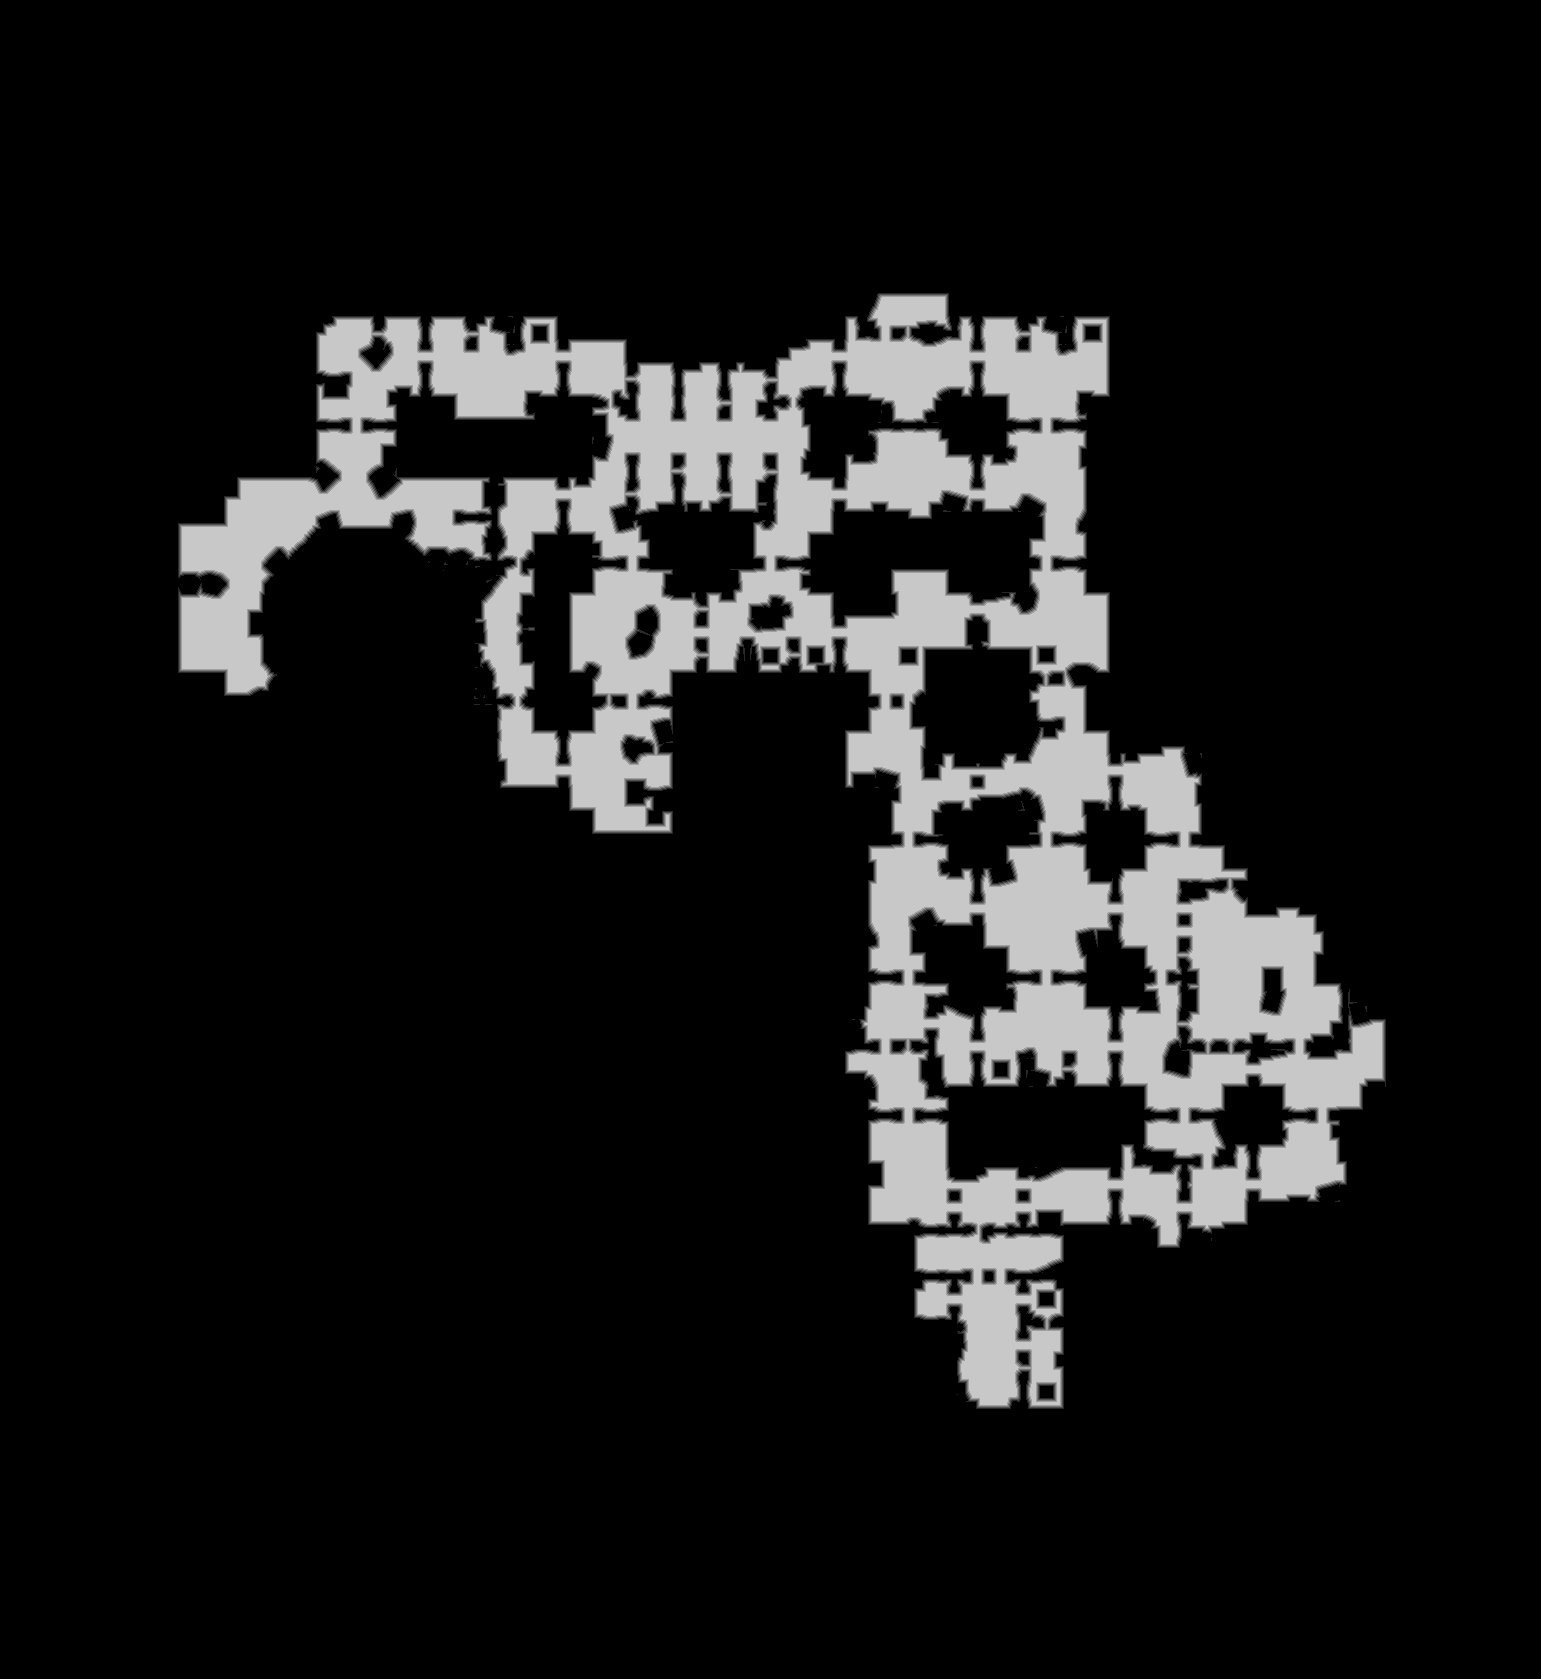

Values plotted in this chart, from the file beside it:
truth	truth_46492788bf0.tsv
layer	melee
source	walk_1
read	2026-11-02 10:27:09
width	1541
height	1679
stride	771
base	0x464c48b0000
origin	0x4e0010
score	0.8735
iou_melee	0.8735
iou_ranged	0.5991
nibble	0	2206977
nibble	1	24645
nibble	2	24288
nibble	3	24464
nibble	4	24431
nibble	5	282534
